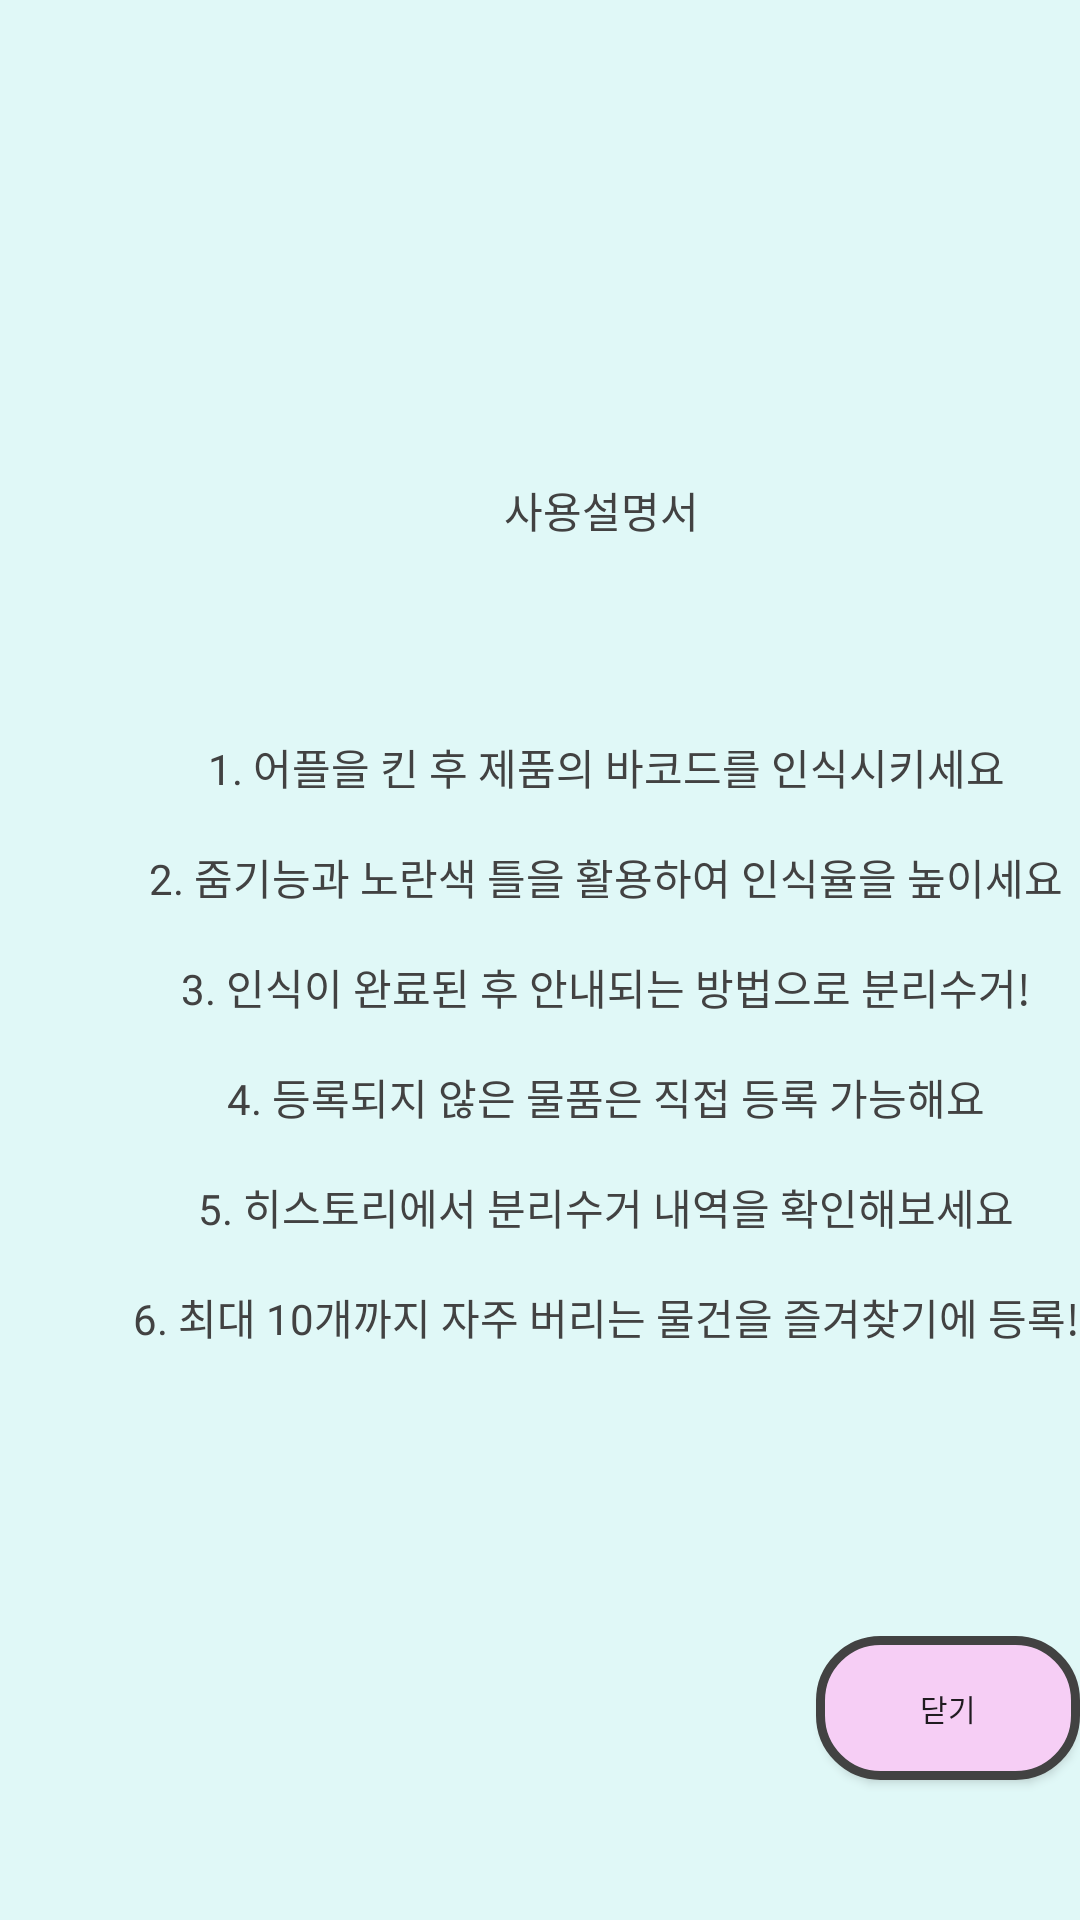

Produce the Android XML layout that renders to this screen, including the resource entries it uses.
<!-- AndroidManifest.xml: application theme Theme.AppCompat.Light.NoActionBar -->
<!-- res/layout/fragment_popup_announcepage.xml -->
<androidx.constraintlayout.widget.ConstraintLayout xmlns:android="http://schemas.android.com/apk/res/android"
    xmlns:app="http://schemas.android.com/apk/res-auto"
    xmlns:tools="http://schemas.android.com/tools"
    android:layout_width="450dp"
    android:layout_height="700dp"
    android:layout_gravity="center"
    android:background="@color/main_backg_color"
    android:clickable="true">

    <TextView
        android:id="@+id/announceview_tv1"
        android:layout_width="wrap_content"
        android:layout_height="wrap_content"
        android:fontFamily="@font/font1"
        android:textAlignment="center"
        android:text="@string/announceMent"
        android:textColor="@color/main_text_color"
        app:layout_constraintBottom_toBottomOf="parent"
        app:layout_constraintEnd_toEndOf="parent"
        app:layout_constraintHorizontal_bias="1.0"
        app:layout_constraintStart_toStartOf="parent"
        app:layout_constraintTop_toTopOf="parent" />

    <Button
        android:id="@+id/close_bt2"
        android:layout_width="wrap_content"
        android:layout_height="wrap_content"
        android:background="@drawable/common_buttom_design"
        android:fontFamily="@font/font1"
        android:padding="10dp"
        android:text="닫기"
        android:textSize="10sp"
        app:layout_constraintBottom_toBottomOf="parent"
        app:layout_constraintEnd_toEndOf="parent"
        app:layout_constraintTop_toBottomOf="@+id/announceview_tv1" />

</androidx.constraintlayout.widget.ConstraintLayout>
<!-- resources referenced by this layout -->
<resources>
  <color name="main_backg_color">#E0F8F7</color>
  <color name="main_text_color">#424242</color>
  <!-- drawable common_buttom_design (drawable) -->
  <?xml version="1.0" encoding="utf-8"?>
  <shape xmlns:android="http://schemas.android.com/apk/res/android" >
  
      <solid android:color="@color/comon_button_background" /> //배경색
  
      <stroke
          android:width="3dp"
          android:color="#424242" /> //선색
      <corners
          android:topLeftRadius="20dp"
          android:topRightRadius="20dp"
          android:bottomLeftRadius="20dp"
          android:bottomRightRadius="20dp"  /> // 선 휘는각도
  </shape>
  <string name="announceMent">\n사용설명서\n\n\n\n\n
          1. 어플을 킨 후 제품의 바코드를 인식시키세요\n\n
          2. 줌기능과 노란색 틀을 활용하여 인식율을 높이세요\n\n
          3. 인식이 완료된 후 안내되는 방법으로 분리수거!\n\n
          4. 등록되지 않은 물품은 직접 등록 가능해요\n\n
          5. 히스토리에서 분리수거 내역을 확인해보세요\n\n
          6. 최대 10개까지 자주 버리는 물건을 즐겨찾기에 등록!\n\n\n</string>
  <color name="comon_button_background">#F6CEF5</color>
</resources>
